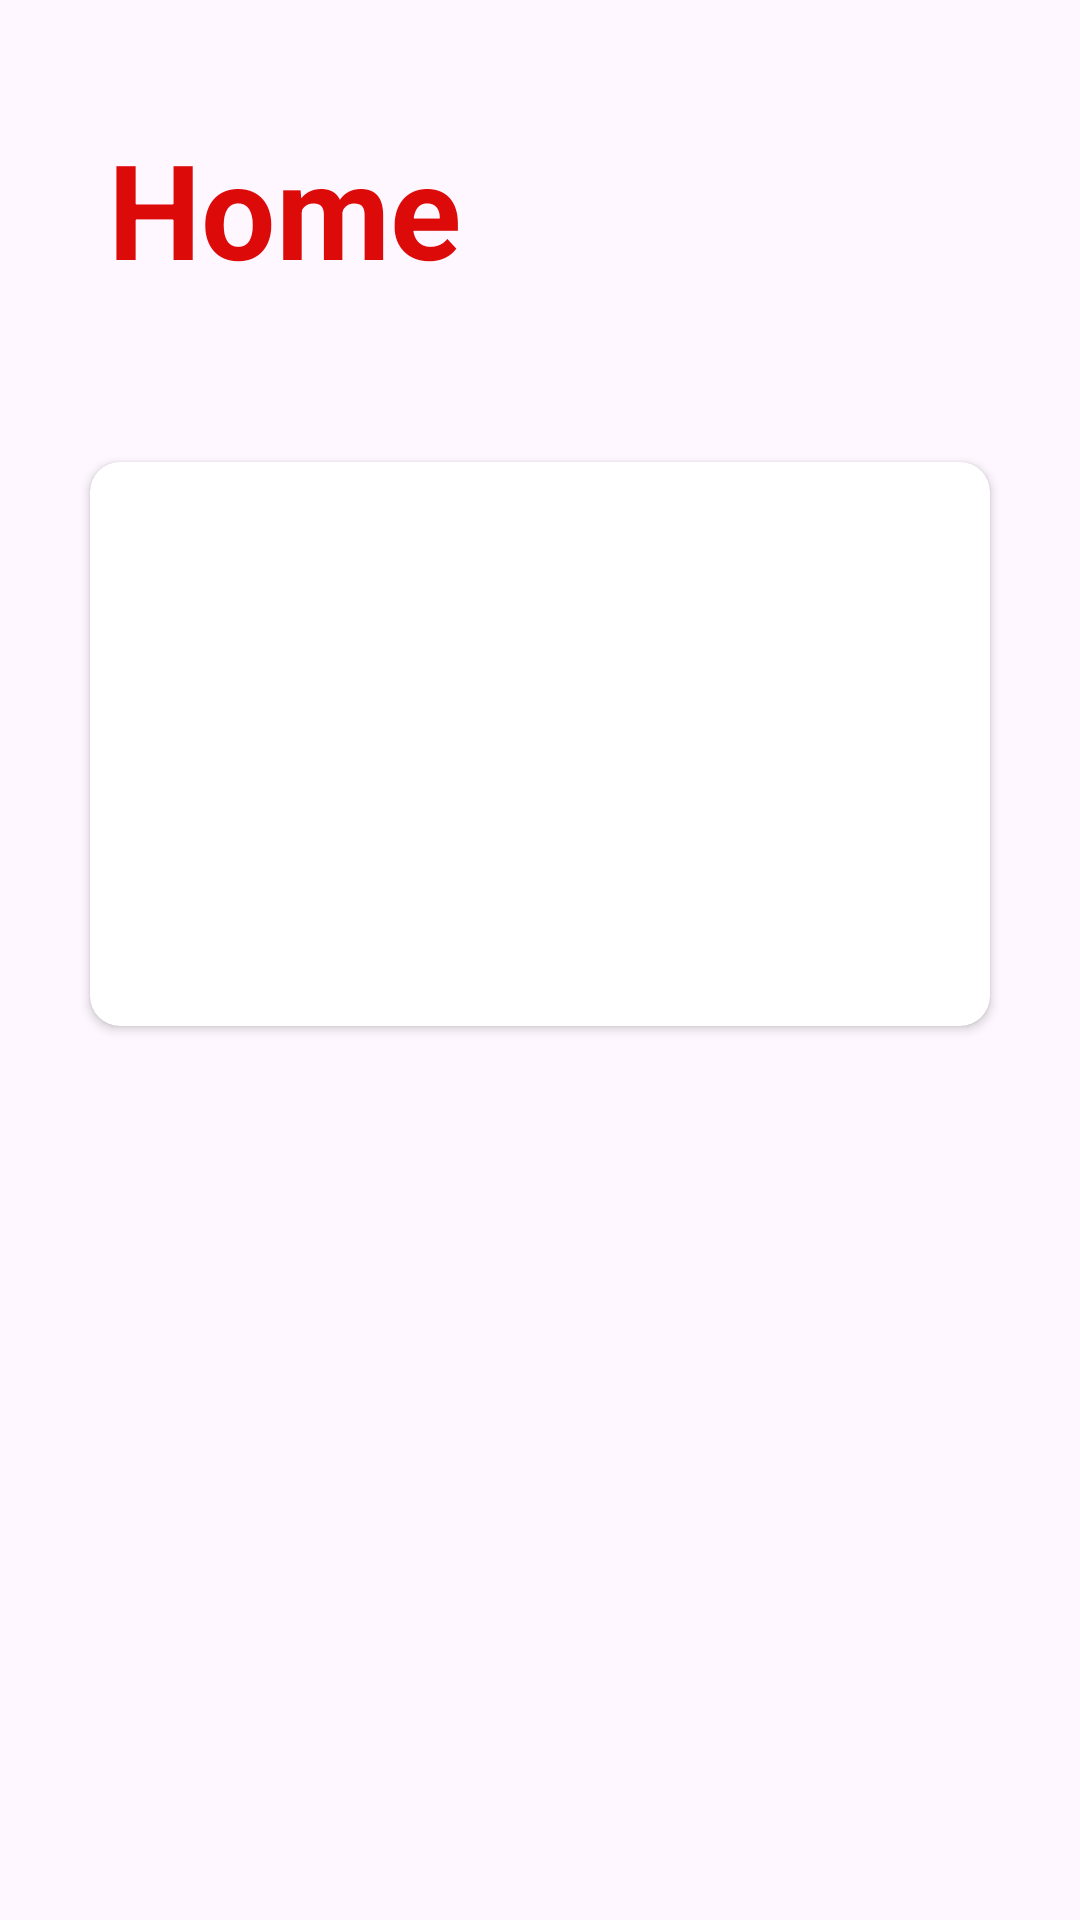

Produce the Android XML layout that renders to this screen, including the resource entries it uses.
<!-- AndroidManifest.xml: application theme Theme.KotlinPr3 -->
<!-- res/layout/fragment_home.xml -->
<?xml version="1.0" encoding="utf-8"?>
<androidx.constraintlayout.widget.ConstraintLayout xmlns:android="http://schemas.android.com/apk/res/android"
    xmlns:app="http://schemas.android.com/apk/res-auto"
    xmlns:tools="http://schemas.android.com/tools"
    android:layout_width="match_parent"
    android:layout_height="match_parent"
    tools:context=".ui.HomeFragment">

    
    <TextView
        android:id="@+id/textView"
        android:layout_width="wrap_content"
        android:layout_height="wrap_content"
        android:layout_marginStart="36dp"
        android:layout_marginTop="40dp"
        android:text="Home"

        android:textColor="@color/bright"
        android:textSize="44sp"
        android:textStyle="bold"
        app:layout_constraintStart_toStartOf="parent"
        app:layout_constraintTop_toTopOf="parent" />

    <ImageView
        android:layout_width="68dp"
        android:layout_height="60dp"
        android:layout_marginStart="140dp"
        android:layout_marginTop="40dp"
        android:src="@drawable/ic_search"
        app:layout_constraintStart_toEndOf="@+id/textView"
        app:layout_constraintTop_toTopOf="parent" />

    <androidx.cardview.widget.CardView
        android:id="@+id/random_meal"
        android:layout_width="match_parent"
        android:layout_height="200dp"
        android:layout_marginStart="25dp"
        android:layout_marginTop="148dp"
        android:layout_marginEnd="25dp"
        android:elevation="2dp"
        app:cardCornerRadius="10dp"
        app:cardUseCompatPadding="true"
        app:layout_constraintEnd_toEndOf="parent"
        app:layout_constraintHorizontal_bias="0.0"
        app:layout_constraintStart_toStartOf="parent"
        app:layout_constraintTop_toTopOf="parent">
        <ImageView
            android:id="@+id/img_random_meal"
            android:layout_width="match_parent"
            android:layout_height="match_parent"
            android:scaleType="centerCrop"
            tools:layout_editor_absoluteX="34dp"
            tools:layout_editor_absoluteY="204dp" />


    </androidx.cardview.widget.CardView>



</androidx.constraintlayout.widget.ConstraintLayout>
<!-- resources referenced by this layout -->
<resources>
  <color name="bright">#DD0A0A</color>
  <style name="Theme.KotlinPr3" parent="Base.Theme.KotlinPr3" />
  <style name="Base.Theme.KotlinPr3" parent="Theme.Material3.DayNight.NoActionBar">
          
          
      </style>
</resources>
